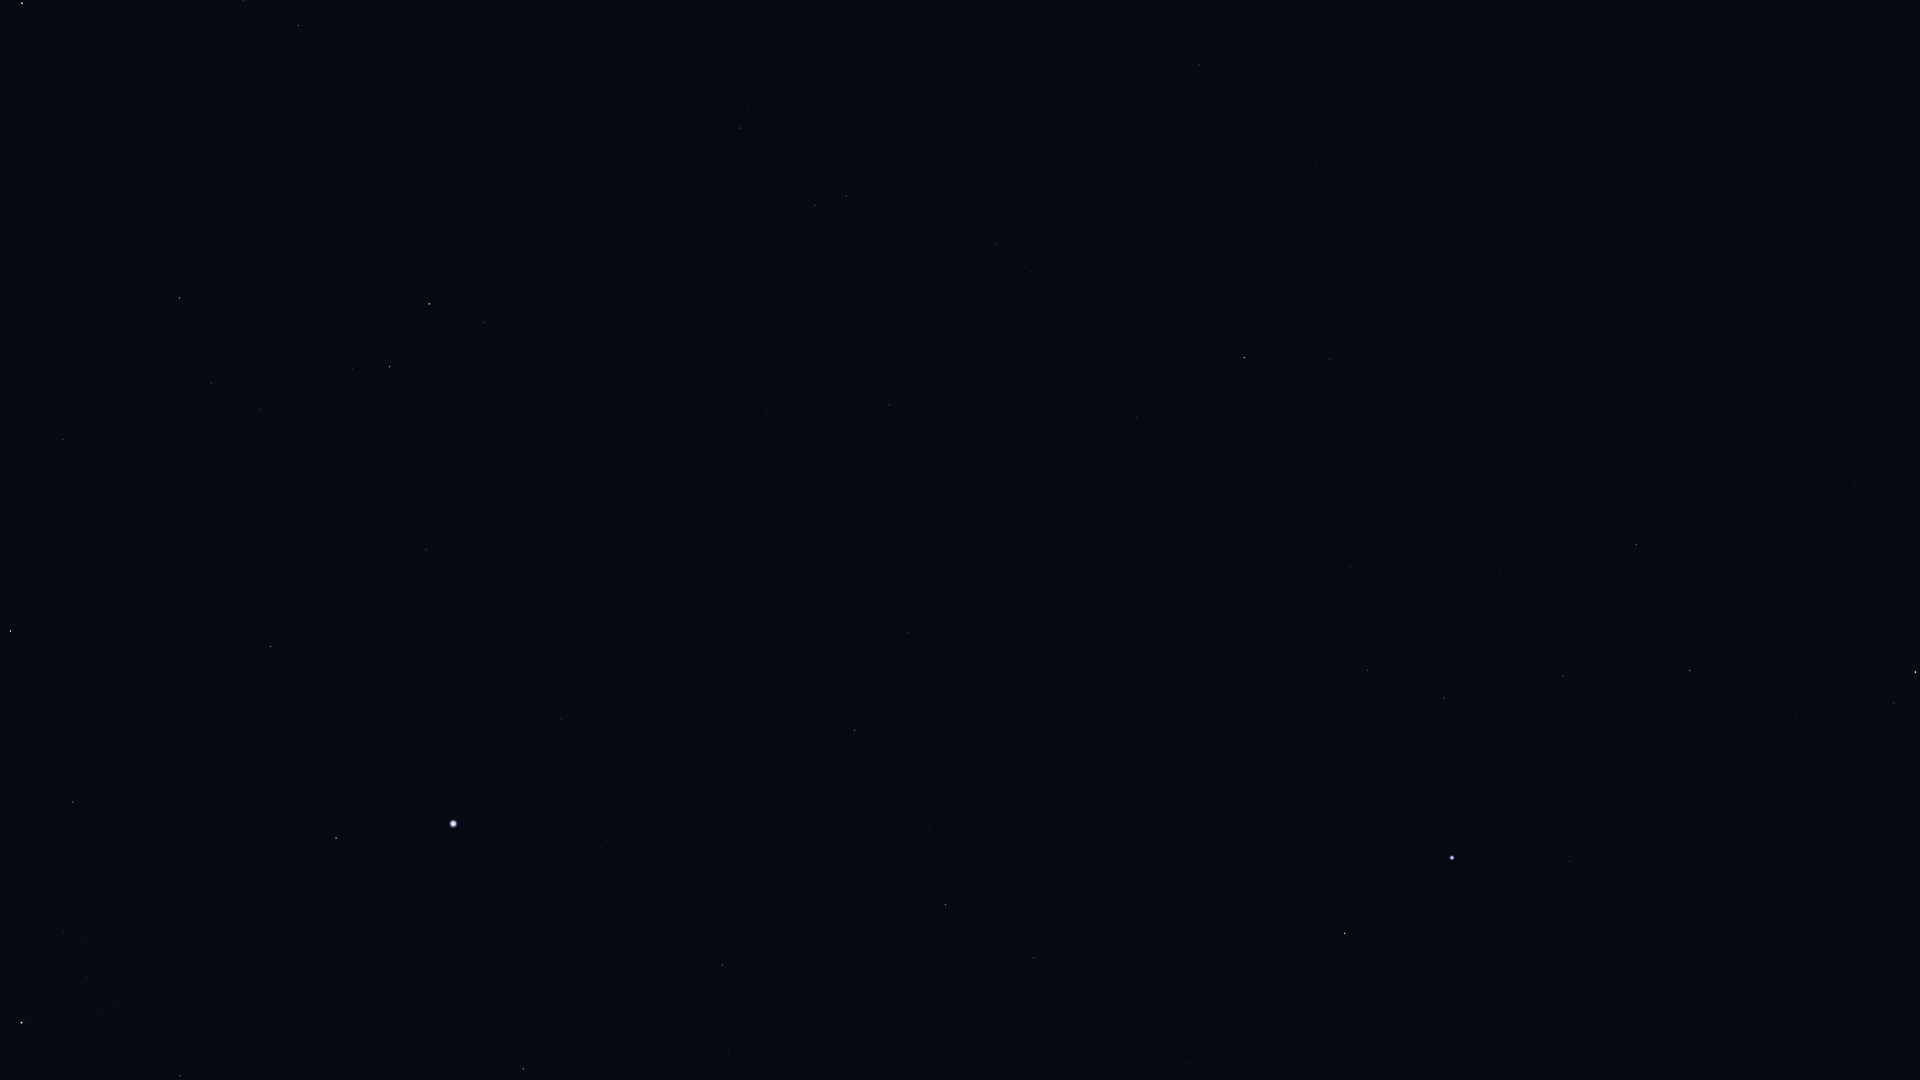

The data file committed next to this chart (first rows):
Star_ID, Name, X, Y
2072, HIP 2072, 1894, 703
2081, Ankaa, 1915, 672
5054, Nenque, 1787, 504
5348, Wurren, 1570, 861
7083, HIP 7083, 1563, 676
7588, Achernar, 1452, 858
8837, HIP 8837, 1500, 573
9007, HIP 9007, 1444, 698
9236, HIP 9236, 1345, 933
10602, HIP 10602, 1368, 670
11407, HIP 11407, 1351, 566
12394, HIP 12394, 1187, 1064
12413, HIP 12413, 1320, 435
12484, HIP 12484, 1260, 723
12486, HIP 12486, 1330, 359
13147, HIP 13147, 1317, 165
13847, Acamar, 1244, 358
14240, HIP 14240, 1161, 838
14879, Dalim, 1199, 65
15510, HIP 15510, 1137, 417
15578, Intan, 1146, 183
17096, Tupi, 1047, 660
17440, HIP 17440, 1034, 958
17797, HIP 17797, 1002, 280
17874, HIP 17874, 997, 245
18597, HIP 18597, 989, 874
19747, HIP 19747, 890, 405
19780, HIP 19780, 945, 905
19893, HIP 19893, 907, 633
19921, HIP 19921, 930, 826
21248, Beemim, 815, 205
21060, HIP 21060, 824, 481
21281, HIP 21281, 855, 730
21393, Theemin, 741, 128
21770, HIP 21770, 767, 413
21861, HIP 21861, 737, 298
25859, HIP 25859, 484, 323
26069, HIP 26069, 722, 965
26634, Phact, 429, 304
27100, HIP 27100, 729, 1054
27321, HIP 27321, 561, 719
27530, HIP 27530, 608, 840
27628, Wazn, 390, 367
27890, HIP 27890, 675, 1005
28199, HIP 28199, 353, 369
28328, HIP 28328, 426, 549
29034, Elkurud, 327, 437
29550, Amadioha, 213, 277
30122, Furud, 179, 298
30277, HIP 30277, 211, 383
30324, Mirzam, 22, 3
30438, Canopus, 453, 824
31416, HIP 31416, 11, 166
31685, HIP 31685, 270, 647
31895, Nosaxa, 339, 769
32607, HIP 32607, 523, 1069
32759, HIP 32759, 63, 439
32768, HIP 32768, 336, 838
35264, HIP 35264, 11, 631
36377, HIP 36377, 73, 802
... 1 more rows
